Dataset: skin_type (GitHub, tejaswini-2005/Skin_care_analysis). Classes: dry skin, normal skin, oily skin.

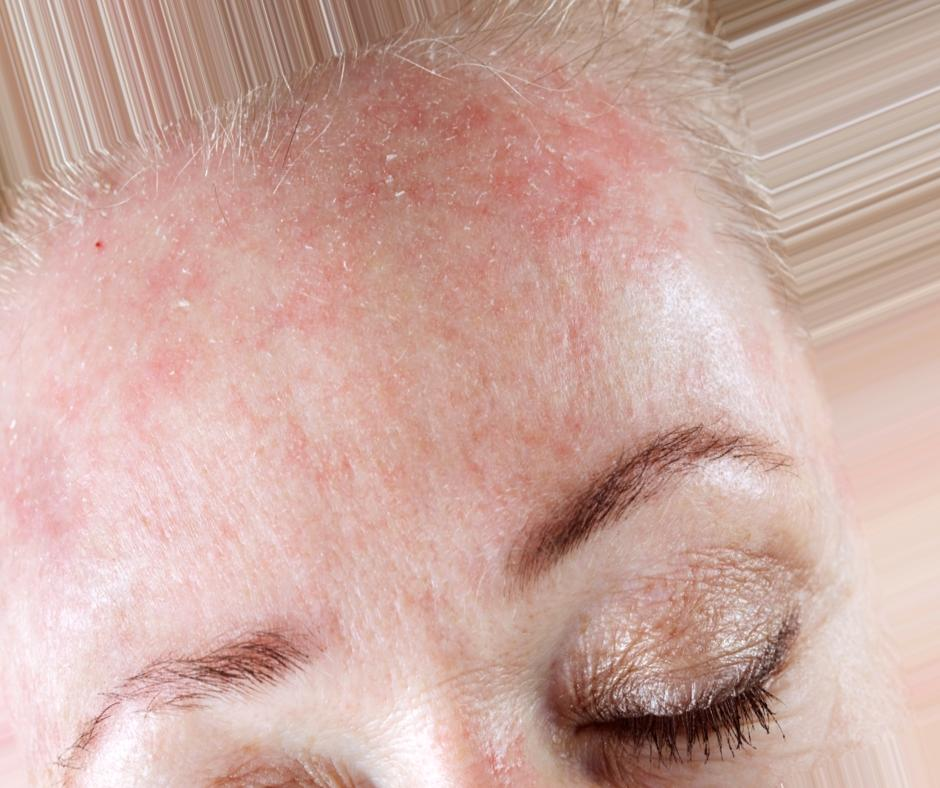
Label: dry skin

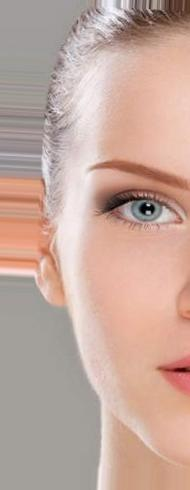
Label: oily skin

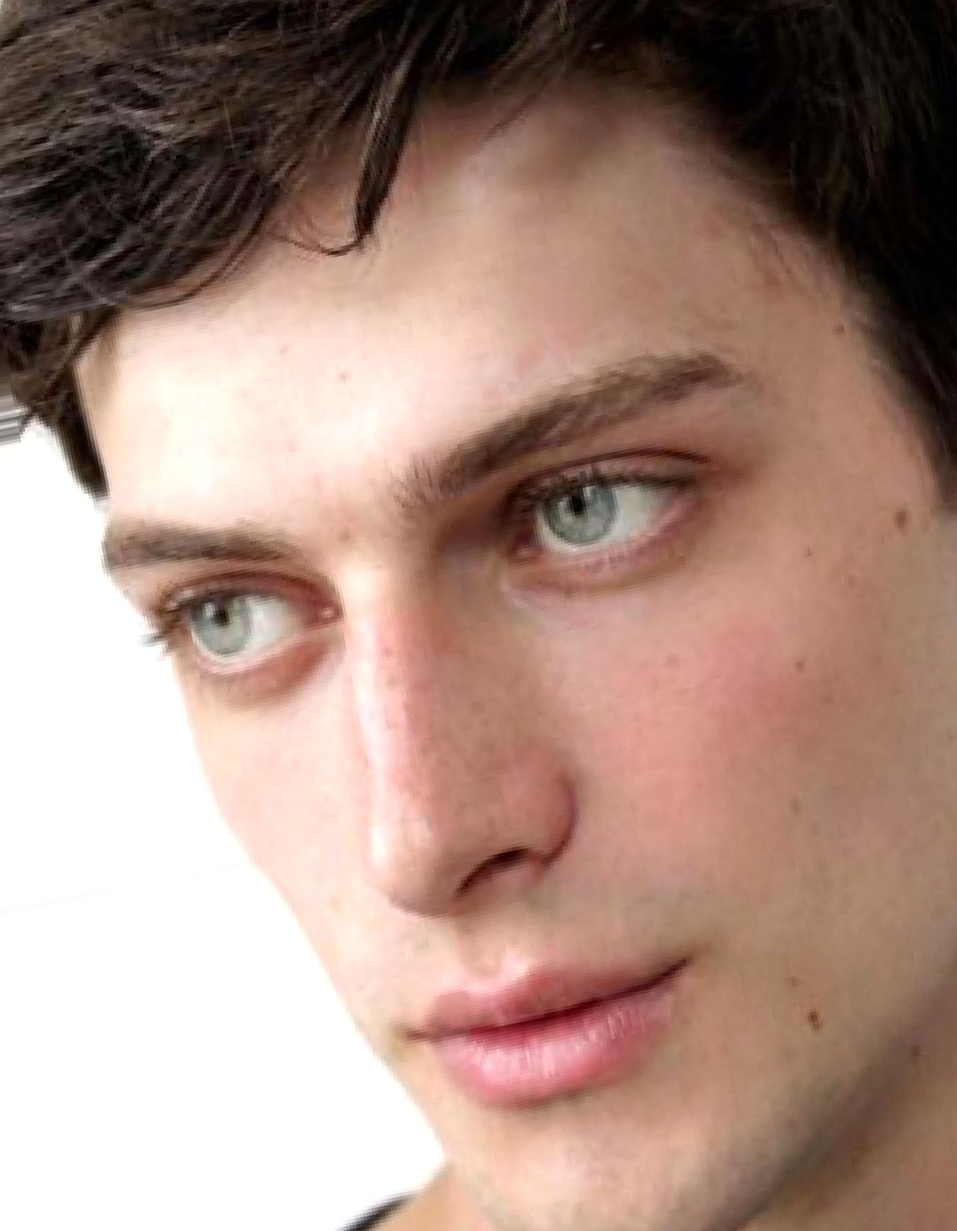
Label: normal skin

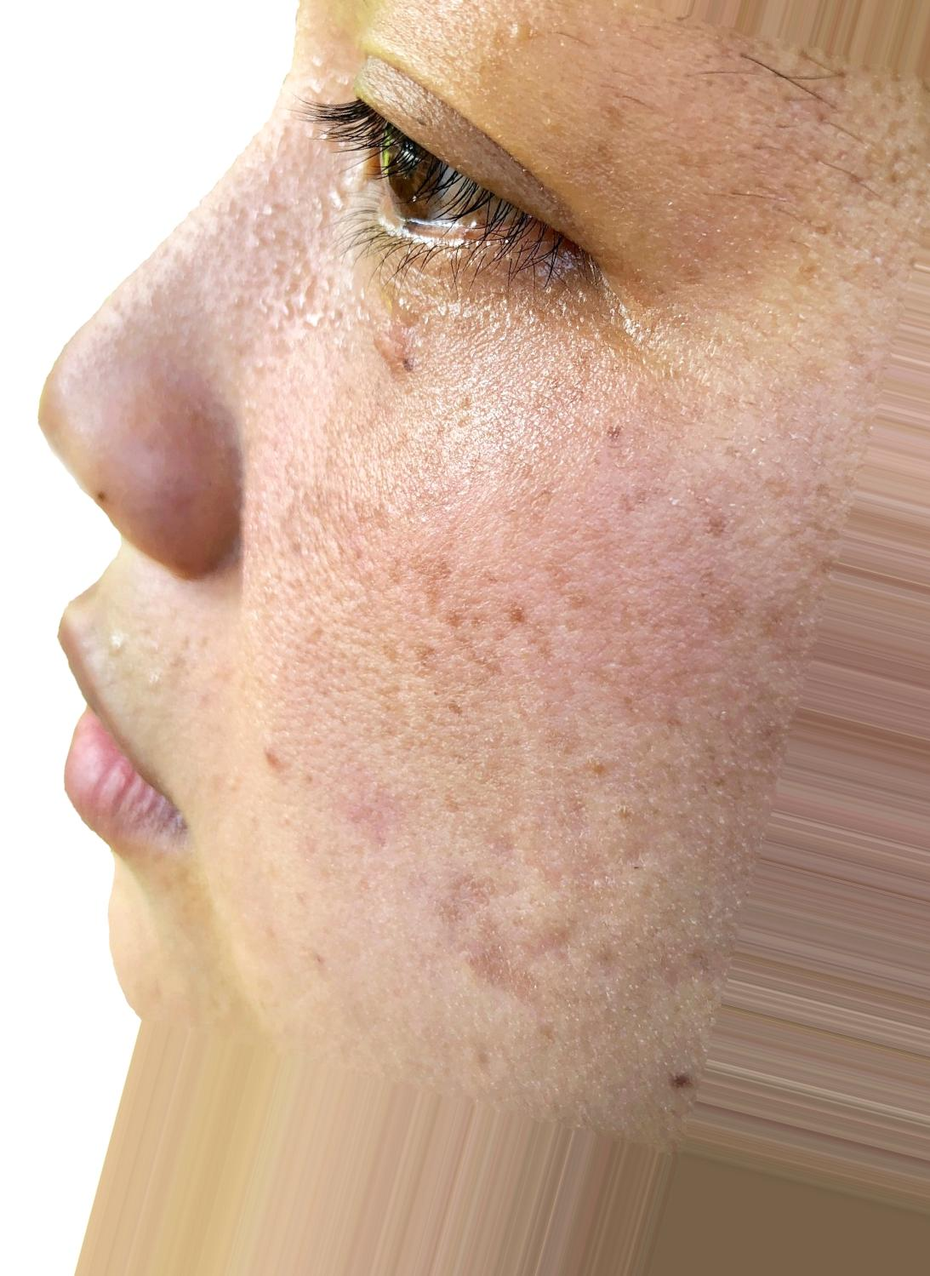
Label: dry skin

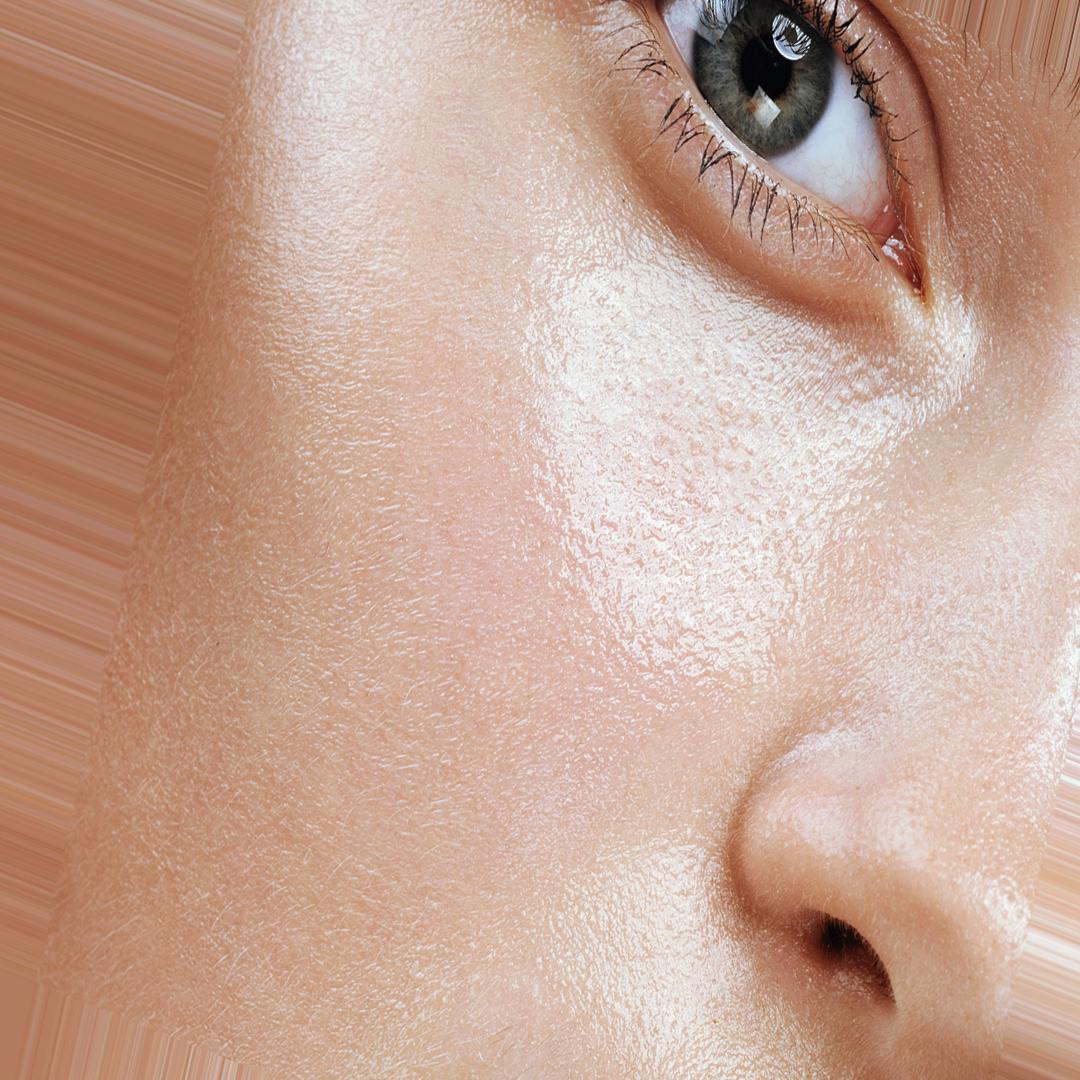
Label: oily skin

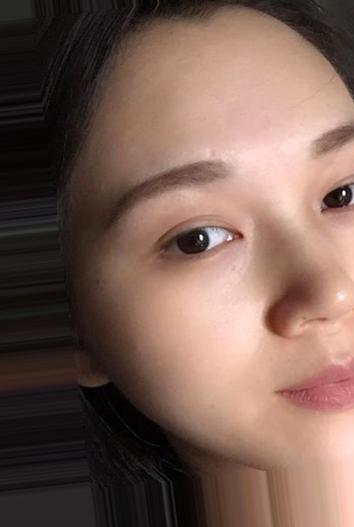
Label: normal skin
